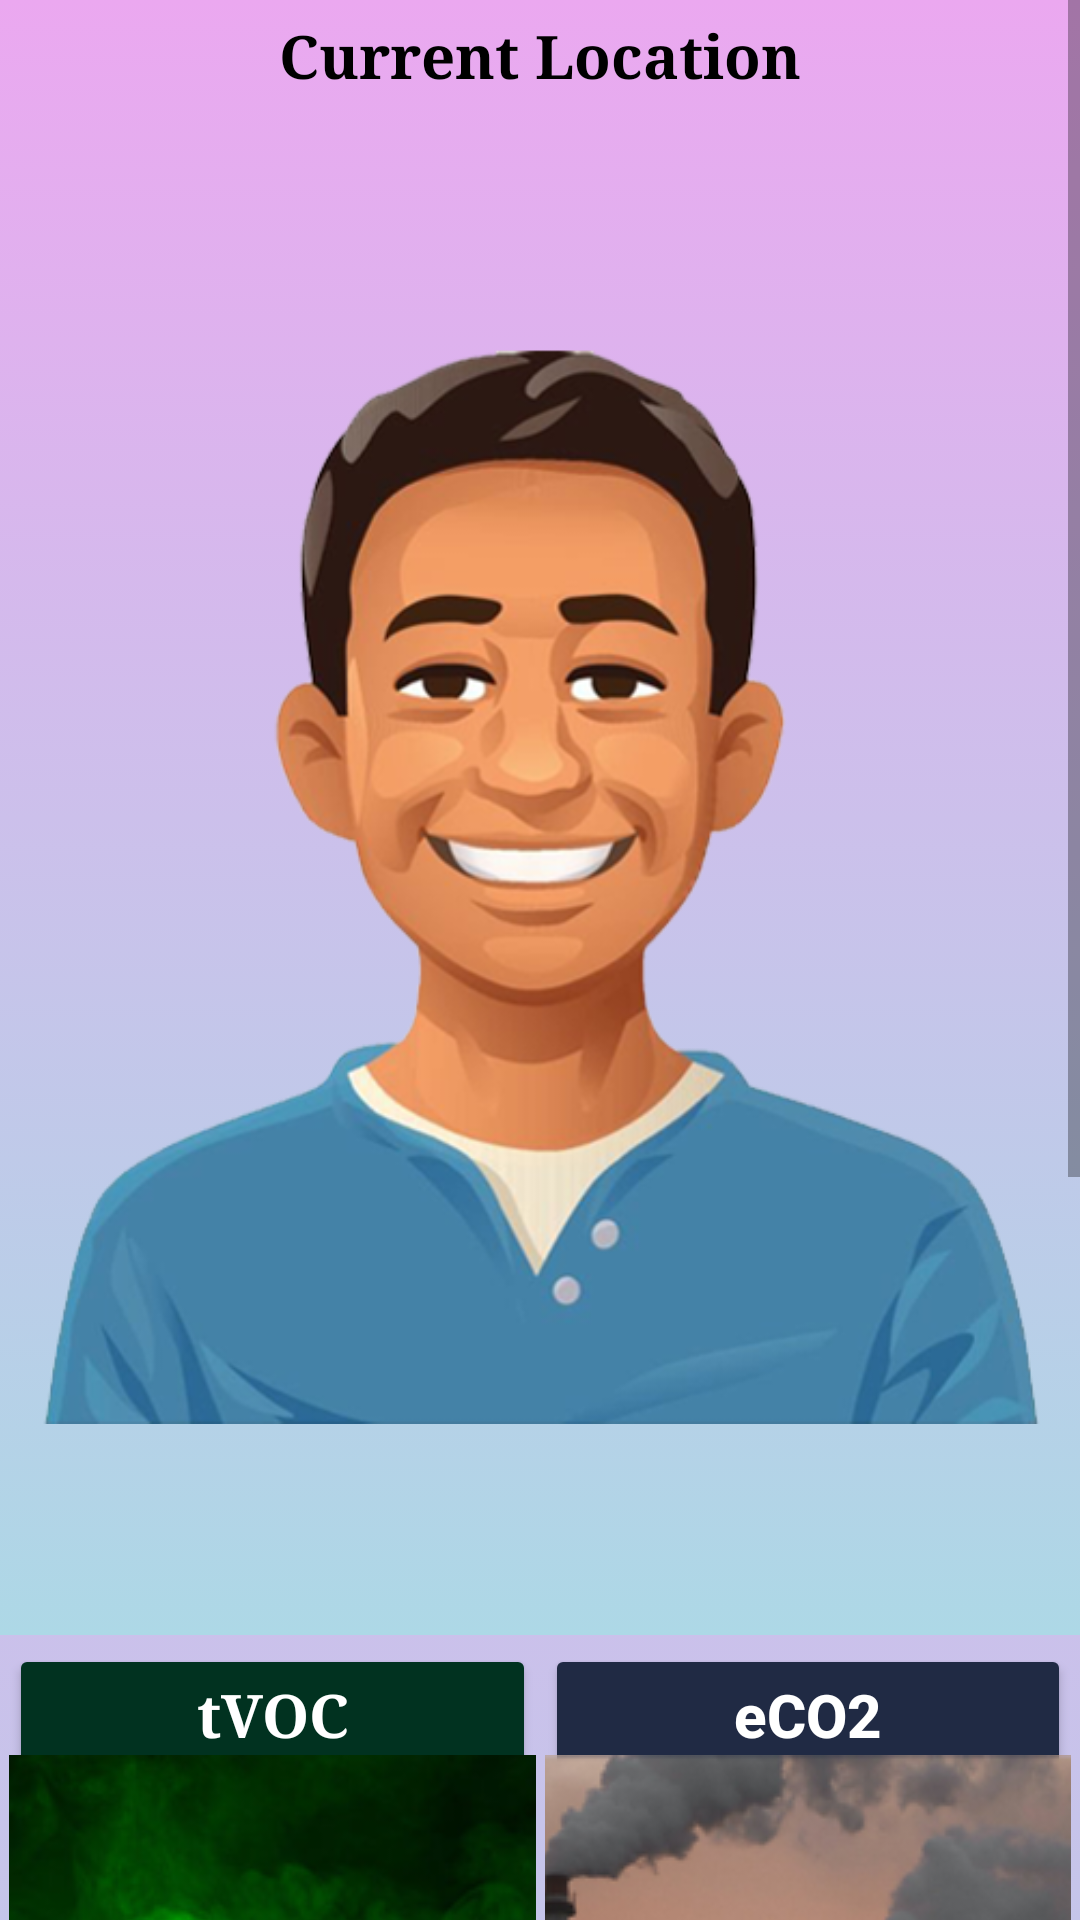

Here is an Android app screen rendered from its layout file. Give the layout XML and the strings, colors and styles it references.
<!-- AndroidManifest.xml: application theme Theme.AirQuality -->
<!-- res/layout/activity_main.xml -->
<?xml version="1.0" encoding="utf-8"?>
<ScrollView xmlns:android="http://schemas.android.com/apk/res/android"
    xmlns:app="http://schemas.android.com/apk/res-auto"
    xmlns:tools="http://schemas.android.com/tools"
    android:layout_width="match_parent"
    android:layout_height="match_parent">

    <LinearLayout
        android:layout_width="match_parent"
        android:layout_height="wrap_content"
        android:orientation="vertical"
        android:background="@drawable/background">

        <LinearLayout
            android:id="@+id/aqilayout"
            android:layout_width="match_parent"
            android:layout_height="wrap_content"
            android:background="@drawable/background"
            android:orientation="vertical">
            <View
                android:layout_width="1dp"
                android:layout_height="5dp"
                />
            <TextView
                android:id="@+id/AQ_currentlocation"
                android:layout_width="match_parent"
                android:layout_height="40dp"
                android:fontFamily="serif"
                android:text="Current Location"
                android:textAlignment="center"
                android:textColor="@color/black"
                android:textSize="20dp"
                android:textStyle="bold" />

            <LinearLayout
                android:layout_width="match_parent"
                android:layout_height="wrap_content"
                android:orientation="horizontal">
                <View
                    android:layout_width="1dp"
                    android:layout_height="3dp"
                    />
                <ImageView
                    android:layout_width="wrap_content"
                    android:layout_height="wrap_content"
                    android:src="@drawable/happy"
                    android:id="@+id/face_indicator">
                </ImageView>

                <LinearLayout
                    android:layout_width="match_parent"
                    android:layout_height="match_parent"
                    android:orientation="vertical"
                    android:weightSum="4">
                    <LinearLayout
                        android:layout_width="match_parent"
                        android:layout_height="match_parent"
                        android:orientation="horizontal"
                        android:layout_weight="1"
                        android:weightSum="2">

                        <ImageView
                            android:layout_width="112dp"
                            android:layout_height="match_parent"
                            android:layout_weight="1"
                            android:src="@drawable/hot"
                            android:id="@+id/temp_pic">
                        </ImageView>

                        <TextView
                            android:id="@+id/aq_temp_banner"
                            android:layout_width="match_parent"
                            android:layout_height="match_parent"
                            android:text="Temperature"
                            android:textColor="@color/black"
                            android:textSize="25dp"
                            android:fontFamily="serif"
                            android:textAlignment="center"
                            android:textStyle="bold"
                            android:layout_weight="1"
                            android:layout_marginTop="9dp">
                        </TextView>

                    </LinearLayout>

                       <TextView
                           android:id="@+id/aq_temp"
                           android:layout_width="match_parent"
                           android:layout_height="match_parent"
                           android:layout_weight="1"
                           android:fontFamily="@font/courier_prime_bold"
                           android:text="Temperature"
                           android:textAlignment="center"
                           android:textColor="@color/black"
                           android:textSize="30dp"
                           android:layout_marginLeft="56dp">
                       </TextView>


                    <LinearLayout
                        android:layout_width="match_parent"
                        android:layout_height="match_parent"
                        android:orientation="horizontal"
                        android:layout_weight="1"
                        android:weightSum="2">

                        <ImageView
                            android:layout_width="112dp"
                            android:layout_height="match_parent"
                            android:layout_weight="1"
                            android:src="@drawable/humidity">
                        </ImageView>

                        <TextView
                            android:id="@+id/aq_humd_banner"
                            android:layout_height="match_parent"
                            android:layout_width="match_parent"
                            android:text="Humidity"
                            android:textColor="@color/black"
                            android:textSize="25dp"
                            android:fontFamily="serif"
                            android:textStyle="bold"
                            android:textAlignment="center"
                            android:layout_weight="1"
                            android:layout_marginTop="9dp">
                        </TextView>

                    </LinearLayout>

                        <TextView
                            android:id="@+id/aq_humd"
                            android:layout_width="match_parent"
                            android:layout_height="match_parent"
                            android:text="humid"
                            android:textColor="@color/black"
                            android:textSize="30dp"
                            android:fontFamily="@font/courier_prime_bold"
                            android:textAlignment="center"
                            android:layout_weight="1"
                            android:layout_marginLeft="56dp">
                        </TextView>


                </LinearLayout>
            </LinearLayout>

        </LinearLayout>

                <LinearLayout
                            android:layout_width="match_parent"
                            android:layout_height="match_parent"
                            android:orientation="vertical">
                    <View
                        android:layout_width="1dp"
                        android:layout_height="3dp"
                        />
                            <LinearLayout
                                android:layout_width="wrap_content"
                                android:layout_height="0dp"
                                android:layout_weight="1"
                                android:orientation="horizontal"
                                android:weightSum="2"
                                >
                                <View
                                    android:layout_width="3dp"
                                    android:layout_height="201dp"/>

                                <Button
                                    android:id="@+id/tvocbutton"
                                    android:layout_width="201dp"
                                    android:layout_height="wrap_content"
                                    android:layout_weight="1"
                                    android:backgroundTint="#013220"
                                    android:drawableBottom="@drawable/button_affect_tvoc"
                                    android:fontFamily="serif"
                                    android:text="tVOC"
                                    android:textAlignment="center"
                                    android:textAllCaps="false"
                                    android:textColor="@color/white"
                                    android:textSize="20dp"
                                    android:textStyle="bold"></Button>
                                <View
                                    android:layout_width="3dp"
                                    android:layout_height="201dp"/>

                                <Button
                                    android:id="@+id/eCO2button"
                                    android:layout_width="201dp"
                                    android:layout_height="wrap_content"
                                    android:layout_weight="1"
                                    android:backgroundTint="#202A44"
                                    android:drawableBottom="@drawable/button_affect_eco2"
                                    android:text="eCO2"
                                    android:textAllCaps="false"
                                    android:textColor="@color/white"
                                    android:textSize="20dp"
                                    android:textStyle="bold"></Button>
                                <View
                                    android:layout_width="3dp"
                                    android:layout_height="201dp"/>
                            </LinearLayout>

<LinearLayout
    android:layout_width="match_parent"
    android:layout_height="match_parent"
    android:orientation="vertical">

    <LinearLayout
        android:layout_width="match_parent"
        android:layout_height="match_parent"
        android:orientation="horizontal"
        >

        <View
            android:layout_width="3dp"
            android:layout_height="201dp"
            />
        <Button
            android:id="@+id/pm25button"
            android:layout_width="405dp"
            android:layout_height="wrap_content"
            android:text="PM2.5"
            android:textAlignment="center"
            android:textColor="@color/white"
            android:textSize="20dp"
            android:textStyle="bold"
            android:backgroundTint="@color/black"
            android:drawableBottom="@drawable/button_affect_pm25">
        </Button>

        <View
            android:layout_width="3dp"
            android:layout_height="201dp"
            />
    </LinearLayout>
</LinearLayout>


                </LinearLayout>
    </LinearLayout>
</ScrollView>
<!-- resources referenced by this layout -->
<resources>
  <color name="black">#FF000000</color>
  <color name="white">#FFFFFFFF</color>
  <!-- drawable background (drawable) -->
  <?xml version="1.0" encoding="utf-8"?>
  <selector xmlns:android="http://schemas.android.com/apk/res/android">
      <item>
          <shape android:shape="rectangle">
              <gradient android:angle="90" android:startColor="#ADD8E6" android:endColor="#EBA8F0"/>
          </shape>
      </item>
  </selector>
  <!-- drawable button_affect_eco2 (drawable) -->
  <?xml version="1.0" encoding="utf-8"?>
  <selector xmlns:android="http://schemas.android.com/apk/res/android"
      android:dither="true">
      <item
          android:state_window_focused="false"
          android:drawable="@drawable/co2"/>
      <item
          android:state_pressed="true"
          android:drawable="@drawable/co2_pressed"/>
      <item
          android:state_focused="true"
          android:drawable="@drawable/co2_pressed"/>
      <item
          android:drawable="@drawable/co2"/>
  </selector>
  <!-- drawable button_affect_pm25 (drawable) -->
  <?xml version="1.0" encoding="utf-8"?>
  <selector xmlns:android="http://schemas.android.com/apk/res/android"
      android:dither="true">
          <item
              android:state_window_focused="false"
              android:drawable="@drawable/city"/>
          <item
              android:state_pressed="true"
              android:drawable="@drawable/city_clicked"/>
          <item
              android:state_focused="true"
              android:drawable="@drawable/city_clicked"/>
          <item
              android:drawable="@drawable/city"/>
  </selector>
  <!-- drawable button_affect_tvoc (drawable) -->
  <?xml version="1.0" encoding="utf-8"?>
  <selector xmlns:android="http://schemas.android.com/apk/res/android"
      android:dither="true">
      <item
          android:state_window_focused="false"
          android:drawable="@drawable/greengas"
          />
      <item
          android:state_pressed="true"
          android:drawable="@drawable/greengas_pressed"
          />
      <item
          android:state_focused="true"
          android:drawable="@drawable/greengas_pressed"
          />
      <item
          android:drawable="@drawable/greengas"/>
  </selector>
  <!-- drawable happy: png bitmap (drawable, 153532 bytes) -->
  <!-- drawable hot: png bitmap (drawable, 23787 bytes) -->
  <!-- drawable humidity: png bitmap (drawable, 35525 bytes) -->
  <style name="Theme.AirQuality" parent="Theme.AppCompat.Light.NoActionBar">
          
          <item name="colorPrimary">@color/purple_500</item>
          <item name="colorPrimaryVariant">@color/purple_700</item>
          <item name="colorOnPrimary">@color/white</item>
          
          <item name="colorSecondary">@color/teal_200</item>
          <item name="colorSecondaryVariant">@color/teal_700</item>
          <item name="colorOnSecondary">@color/black</item>
          
          <item name="android:statusBarColor" tools:targetApi="l">?attr/colorPrimaryVariant</item>
          
      </style>
  <!-- drawable co2: png bitmap (drawable, 53813 bytes) -->
  <!-- drawable co2_pressed: png bitmap (drawable, 61190 bytes) -->
  <!-- drawable city: png bitmap (drawable, 69935 bytes) -->
  <!-- drawable city_clicked: png bitmap (drawable, 51359 bytes) -->
  <!-- drawable greengas: png bitmap (drawable, 55646 bytes) -->
  <!-- drawable greengas_pressed: png bitmap (drawable, 47541 bytes) -->
  <color name="purple_500">#FF6200EE</color>
  <color name="purple_700">#FF3700B3</color>
  <color name="teal_200">#FF03DAC5</color>
  <color name="teal_700">#FF018786</color>
</resources>
